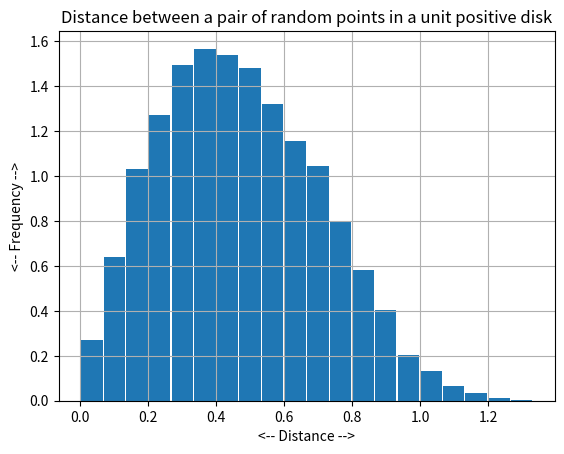

The matplotlib source for this figure:
#! /usr/bin/env python3
#
def disk_positive_distance_histogram ( n, rng ):

#*****************************************************************************80
#
## disk_positive_distance_histogram() histograms positive disk distance statistics.
#
#  Licensing:
#
#    This code is distributed under the MIT license.
#
#  Modified:
#
#    11 August 2023
#
#  Author:
#
#    John Burkardt
#
#  Input:
#
#    integer N, the number of samples to use.
#
#    rng(): the current random number generator.
#
  import matplotlib.pyplot as plt
  import numpy as np

  t = np.zeros ( n )
  for i in range ( 0, n ):
    p = disk_positive_sample ( rng )
    q = disk_positive_sample ( rng )
    t[i] = np.linalg.norm ( p - q )

  plt.hist ( t, bins = 20, rwidth = 0.95, density = True )
  plt.grid ( True )
  plt.xlabel ( '<-- Distance -->' )
  plt.ylabel ( '<-- Frequency -->' )
  plt.title ( 'Distance between a pair of random points in a unit positive disk' )
  filename = 'disk_positive_distance_histogram.png'
  plt.savefig ( filename )
  print ( '  Graphics saved as "%s"' % ( filename ) )
  plt.show ( block = False )
  plt.close ( )
 
  return

def disk_positive_distance_stats ( n, rng ):

#*****************************************************************************80
#
## disk_positive_distance_stats() estimates disk distance statistics.
#
#  Licensing:
#
#    This code is distributed under the MIT license.
#
#  Modified:
#
#    11 August 2023
#
#  Author:
#
#    John Burkardt
#
#  Input:
#
#    integer N, the number of sample points to use.
#
#    rng(): the current random number generator.
#
#  Output:
#
#    real MU, VAR, the estimated mean and variance of the
#    distance between two random points in the unit disk.
#
  import numpy as np

  t = np.zeros ( n )
  for i in range ( 0, n ):
    p = disk_positive_sample ( rng )
    q = disk_positive_sample ( rng )
    t[i] = np.linalg.norm ( p - q )

  mu = np.mean ( t )
  var = np.var ( t )

  print ( '' )
  print ( '  Using N = ', n, ' sample points,' )
  print ( '  Estimated mean distance = ', mu )
  print ( '  Estimated variance      = ', var )

  return mu, var

def disk_positive_distance_test ( ):

#*****************************************************************************80
#
## disk_positive_distance_test() tests disk_positive_distance().
#
#  Licensing:
#
#    This code is distributed under the MIT license.
#
#  Modified:
#
#    20 May 2019
#
#  Author:
#
#    John Burkardt
#
  from numpy.random import default_rng
  import numpy as np
  import platform

  print ( '' )
  print ( 'disk_positive_distance_test():' )
  print ( '  python version: ' + platform.python_version ( ) )
  print ( '  numpy version:  ' + np.version.version )
  print ( '  Test disk_distance().' )

  rng = default_rng ( )
  n = 10000
  mu, var = disk_positive_distance_stats ( n, rng )

  n = 10000
  disk_positive_distance_histogram ( n, rng )
#
#  Terminate.
#
  print ( '' )
  print ( 'disk_positive_distance_test():' )
  print ( '  Normal end of execution.' )

  return

def disk_positive_sample ( rng ):

#*****************************************************************************80
#
## disk_positive_sample() uniformly samples the unit positive disk.
#
#  Licensing:
#
#    This code is distributed under the MIT license.
#
#  Modified:
#
#    11 August 2023
#
#  Author:
#
#    John Burkardt
#
#  Input:
#
#    rng(): the current random number generator.
#
#  Output:
#
#    real P[2]: a point selected uniformly at random from
#    the positive disk of radius 1 and center (0,0).
#
  import numpy as np

  theta = 0.5 * np.pi * rng.random ( )
  r = np.sqrt ( rng.random ( ) )
  x = np.abs ( r * np.cos ( theta ) )
  y = np.abs ( r * np.sin ( theta ) )
  p = np.array ( [ x, y ] )

  return p

def timestamp ( ):

#*****************************************************************************80
#
## timestamp() prints the date as a timestamp.
#
#  Licensing:
#
#    This code is distributed under the MIT license. 
#
#  Modified:
#
#    06 April 2013
#
#  Author:
#
#    John Burkardt
#
  import time

  t = time.time ( )
  print ( time.ctime ( t ) )

  return

if ( __name__ == '__main__' ):
  timestamp ( )
  disk_positive_distance_test ( )
  timestamp ( )
